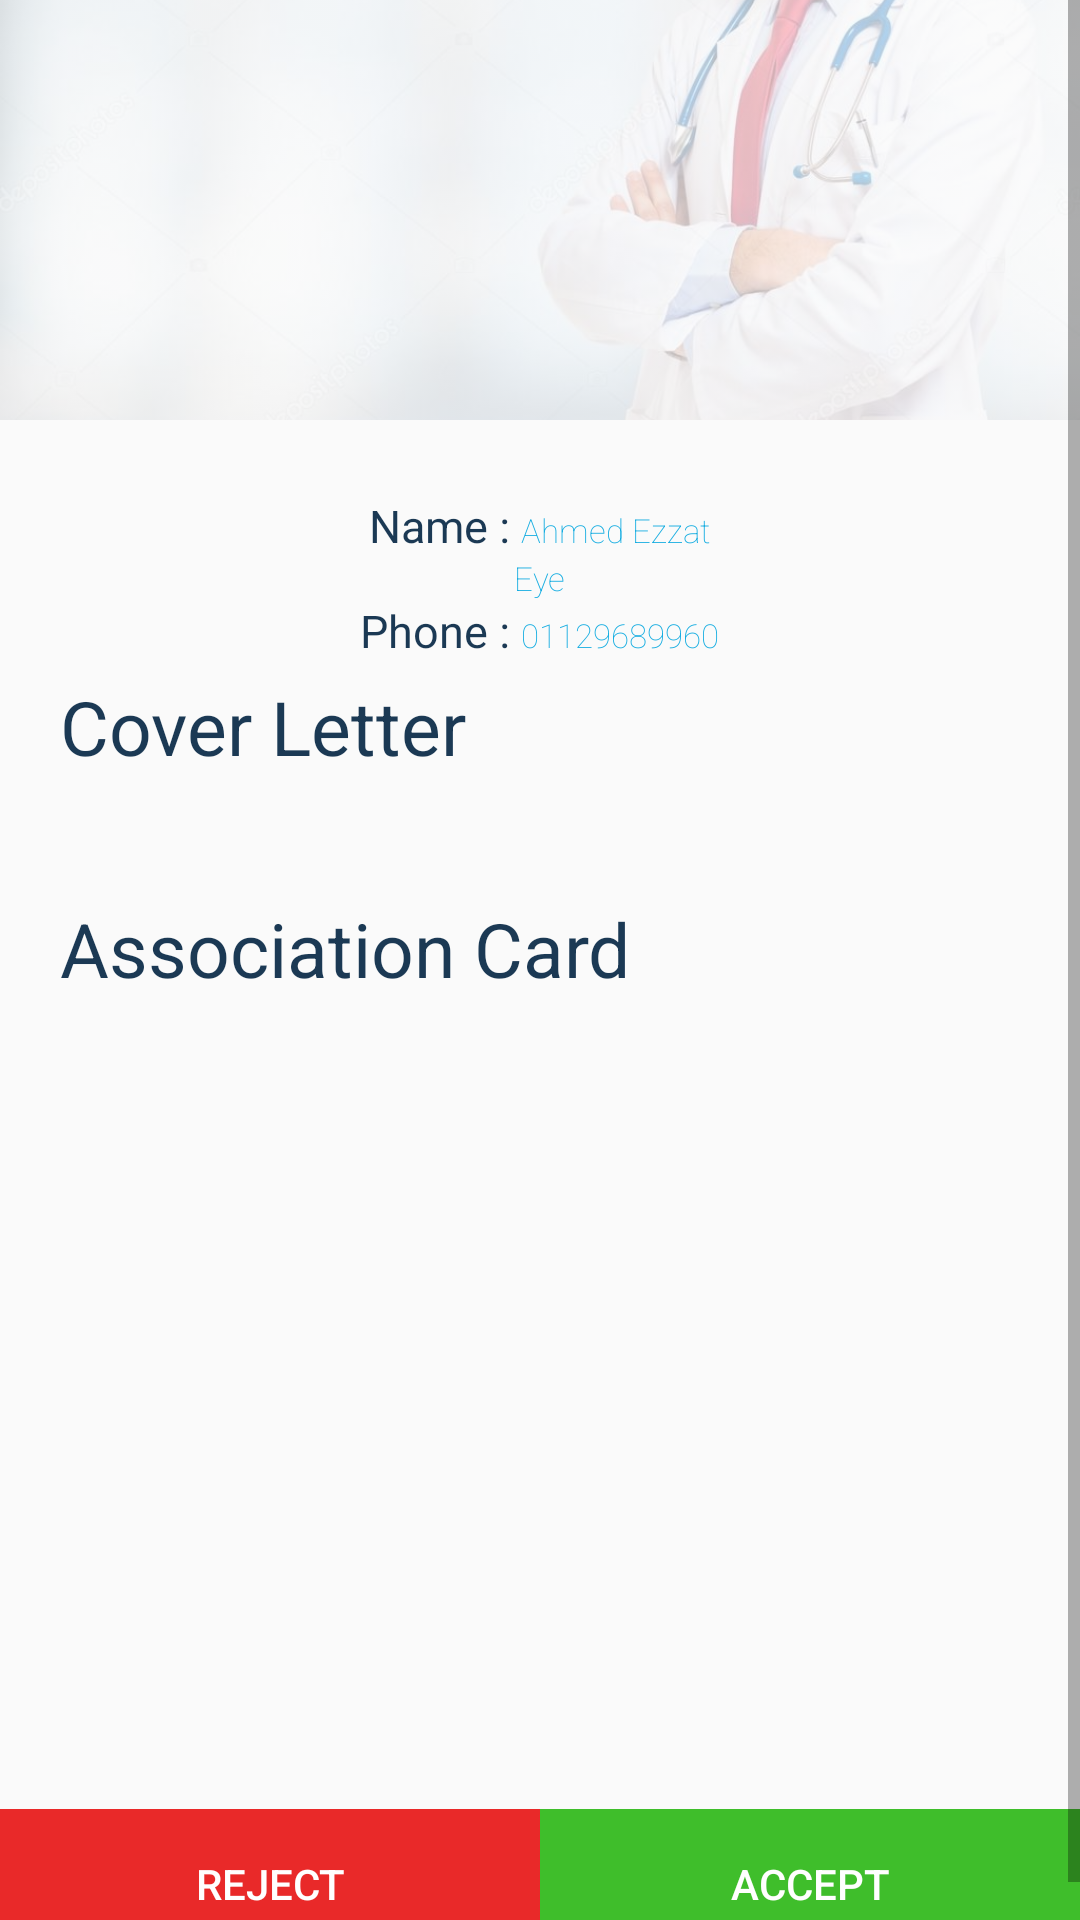

Here is an Android app screen rendered from its layout file. Give the layout XML and the strings, colors and styles it references.
<!-- AndroidManifest.xml: application theme AppTheme -->
<!-- res/layout/activity_request.xml -->
<?xml version="1.0" encoding="utf-8"?>
<ScrollView
    android:layout_width="match_parent"
    android:layout_height="match_parent"
    xmlns:android="http://schemas.android.com/apk/res/android"
    xmlns:app="http://schemas.android.com/apk/res-auto"
    xmlns:tools="http://schemas.android.com/tools"
    android:fillViewport="true"
    tools:context=".View.Admin.MessageActivity">
<LinearLayout
    android:layout_width="match_parent"
    android:layout_height="match_parent"
    android:orientation="vertical">

    <FrameLayout
        android:layout_width="match_parent"
        android:layout_height="wrap_content">
        <ImageView
            android:layout_width="match_parent"
            android:layout_height="140dp"
            android:src="@drawable/bg_doc"
            android:alpha="0.3"
            android:scaleType="centerCrop"/>
    <ImageView
        android:layout_width="150dp"
        android:layout_height="150dp"
        android:id="@+id/image"
        android:layout_gravity="center"
        android:scaleType="centerCrop"
        android:layout_marginTop="10dp"/>
    </FrameLayout>

    <LinearLayout
        android:layout_width="match_parent"
        android:layout_height="wrap_content"
        android:orientation="vertical"
        android:gravity="center"
        android:layout_gravity="center"
        android:layout_margin="5dp">
        <LinearLayout
            android:layout_width="wrap_content"
            android:layout_height="wrap_content"
            android:orientation="horizontal">
            <TextView
                android:text="Name : "
                style="@style/text_title" />
            <TextView
                android:text="Ahmed Ezzat"
                android:id="@+id/name"
                style="@style/text_def" />
        </LinearLayout>

        <LinearLayout
            android:layout_width="wrap_content"
            android:layout_height="wrap_content"
            android:orientation="horizontal">

            <TextView
                android:id="@+id/sp"
                style="@style/text_def"
                android:text="Eye" />
        </LinearLayout>

        <LinearLayout
            android:layout_width="wrap_content"
            android:layout_height="wrap_content"
            android:orientation="horizontal">
            <TextView
                android:text="Phone : "
                style="@style/text_title"/>
            <TextView
                style="@style/text_def"
                android:text="01129689960"
                android:id="@+id/phone" />
        </LinearLayout>

    </LinearLayout>


    <TextView
        style="@style/text_title"
        android:layout_marginLeft="20dp"
        android:textSize="25sp"
        android:text="Cover Letter"
        />

    <TextView
        android:id="@+id/cover"
        style="@style/text_def"
        android:layout_marginLeft="35dp"
        tools:text="Message Test"
        android:textSize="15sp"
        android:maxLines="50"/>


    <TextView
        style="@style/text_title"
        android:layout_marginLeft="20dp"
        android:textSize="25sp"
        android:layout_marginTop="20dp"
        android:text="Association Card"
        />

    <ImageView
        android:id="@+id/ass"
        android:layout_width="match_parent"
        android:layout_height="250dp"
        android:layout_marginLeft="10dp"
        android:layout_marginRight="10dp"
        android:textSize="11sp"
        android:scaleType="center"/>

    <LinearLayout
        android:layout_width="match_parent"
        android:layout_height="wrap_content"
        android:orientation="horizontal"
        android:weightSum="2"
        android:layout_gravity="bottom"
        android:layout_marginTop="20dp">
        <Button
            android:layout_width="0dp"
            android:layout_height="50dp"
            android:layout_weight="1"
            android:background="@color/red"
            android:id="@+id/reject"
            android:text="Reject"
            android:textColor="@color/white"/>
        <Button
            android:layout_width="0dp"
            android:layout_height="50dp"
            android:layout_weight="1"
            android:background="@color/green"
            android:id="@+id/accept"
            android:text="Accept"
            android:textColor="@color/white"/>
    </LinearLayout>
</LinearLayout>

</ScrollView>
<!-- resources referenced by this layout -->
<resources>
  <color name="green">#3fbe2b</color>
  <color name="red">#e92929</color>
  <color name="white">#ffffff</color>
  <!-- drawable bg_doc: jpg bitmap (drawable, 38207 bytes) -->
  <style name="text_def">
          <item name="android:layout_width">wrap_content</item>
          <item name="android:layout_height">wrap_content</item>
          <item name="android:textColor">@color/colorPrimary</item>
          <item name="android:textSize">11sp</item>
          <item name="android:fontFamily">sans-serif-thin</item>
          <item name="android:lines">1</item>
      </style>
  <style name="text_title">
          <item name="android:layout_width">wrap_content</item>
          <item name="android:layout_height">wrap_content</item>
          <item name="android:textColor">@color/colorAccent</item>
          <item name="android:textSize">15sp</item>
          <item name="android:fontFamily">sans-serif-thin</item>
          <item name="android:textStyle">bold</item>
      </style>
  <style name="AppTheme" parent="Theme.AppCompat.Light.DarkActionBar">
          
          <item name="colorPrimary">@color/colorPrimary</item>
          <item name="colorPrimaryDark">@color/colorPrimaryDark</item>
          <item name="colorAccent">@color/colorAccent</item>
      </style>
  <color name="colorPrimary">#16ADE1</color>
  <color name="colorAccent">#1B3954</color>
  <color name="colorPrimaryDark">#146a87</color>
</resources>
